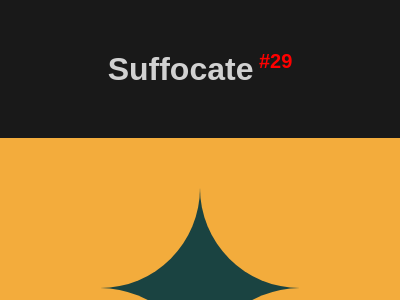

Here is a drawing made with CSS. Write the source that renders it.

<!DOCTYPE html>
<html lang="en">

<head>
    <meta charset="UTF-8">
    <meta name="viewport" content="width=device-width, initial-scale=1.0">
    <title>#29 Suffocate</title>
    <style>
        * {
            margin: 0;
            padding: 0;
            box-sizing: border-box;
        }

        body {
            font-family: Arial, Helvetica, sans-serif;
            background-color: rgba(0, 0, 0, 0.9);
        }

        #header {
            text-align: center;
            color: rgba(255, 255, 255, 0.8);
            margin: 50px auto;
        }

        #body {
            display: flex;
            flex-direction: column;
            align-items: center;
            justify-content: center;
        }

        /* START CODE */
        #sectionBody {
            width: 400px;
            height: 300px;
            position: relative;
            /* START -----------------------------------------------*/
            background: #1A4341;
            display: grid;
            grid-template-columns: 1fr 1fr;
            grid-template-rows: 1fr 1fr;
        }

        .circle {
            width: 100%;
            height: 100%;
            background: #F3AC3C;
            border-radius: 0 0 100px 0;
        }

        .tr { transform: scaleX(-1); }
        .bl { transform: scaleY(-1); }
        .br { transform: scale(-1); }

        /* END -----------------------------------------------------*/

        #sectionButtons {
            display: flex;
            justify-content: center;
            align-items: center;
            width: 400px;
            background-color: rgba(0, 0, 0, .8);
            padding: 10px;
        }

        #sectionButtons a {
            width: 80px;
            text-decoration: none;
            text-align: center;
            font-size: 1.125rem;
            color: white;
            padding: 3px;
        }

        #sectionButtons a:hover {
            font-weight: bold;
            color: black;
            background-color: rgba(255, 255, 255, 0.8);
        }

        #sectionButtons a:nth-child(1) {
            border-radius: 5px 0 0 5px;
        }

        #sectionButtons a:nth-child(3) {
            border-radius: 0 5px 5px 0;
        }
    </style>
</head>

<body>
    <header id="header">
        <h1>Suffocate<sup style="font-size: 20px; color: red;"> #29</sup></h1>
    </header>
    <main id="body">
        <section id="sectionBody">
            <div class="circle"></div>
            <div class="circle tr"></div>
            <div class="circle bl"></div>
            <div class="circle br"></div>
        </section>

        <section id="sectionButtons">
            <!-- Previous -->
            <a href="https://josimarmg.github.io/css-battle/04-display/28-cups-balls.html">&#x2B05;</a>

            <!-- Home page -->
            <a href="https://josimarmg.github.io/css-battle/">&#9776;</a>

            <!-- Next -->
            <a href="https://josimarmg.github.io/css-battle/05-inline/30-horizon.html">&#x27A1;</a>
        </section>
    </main>
</body>

</html>